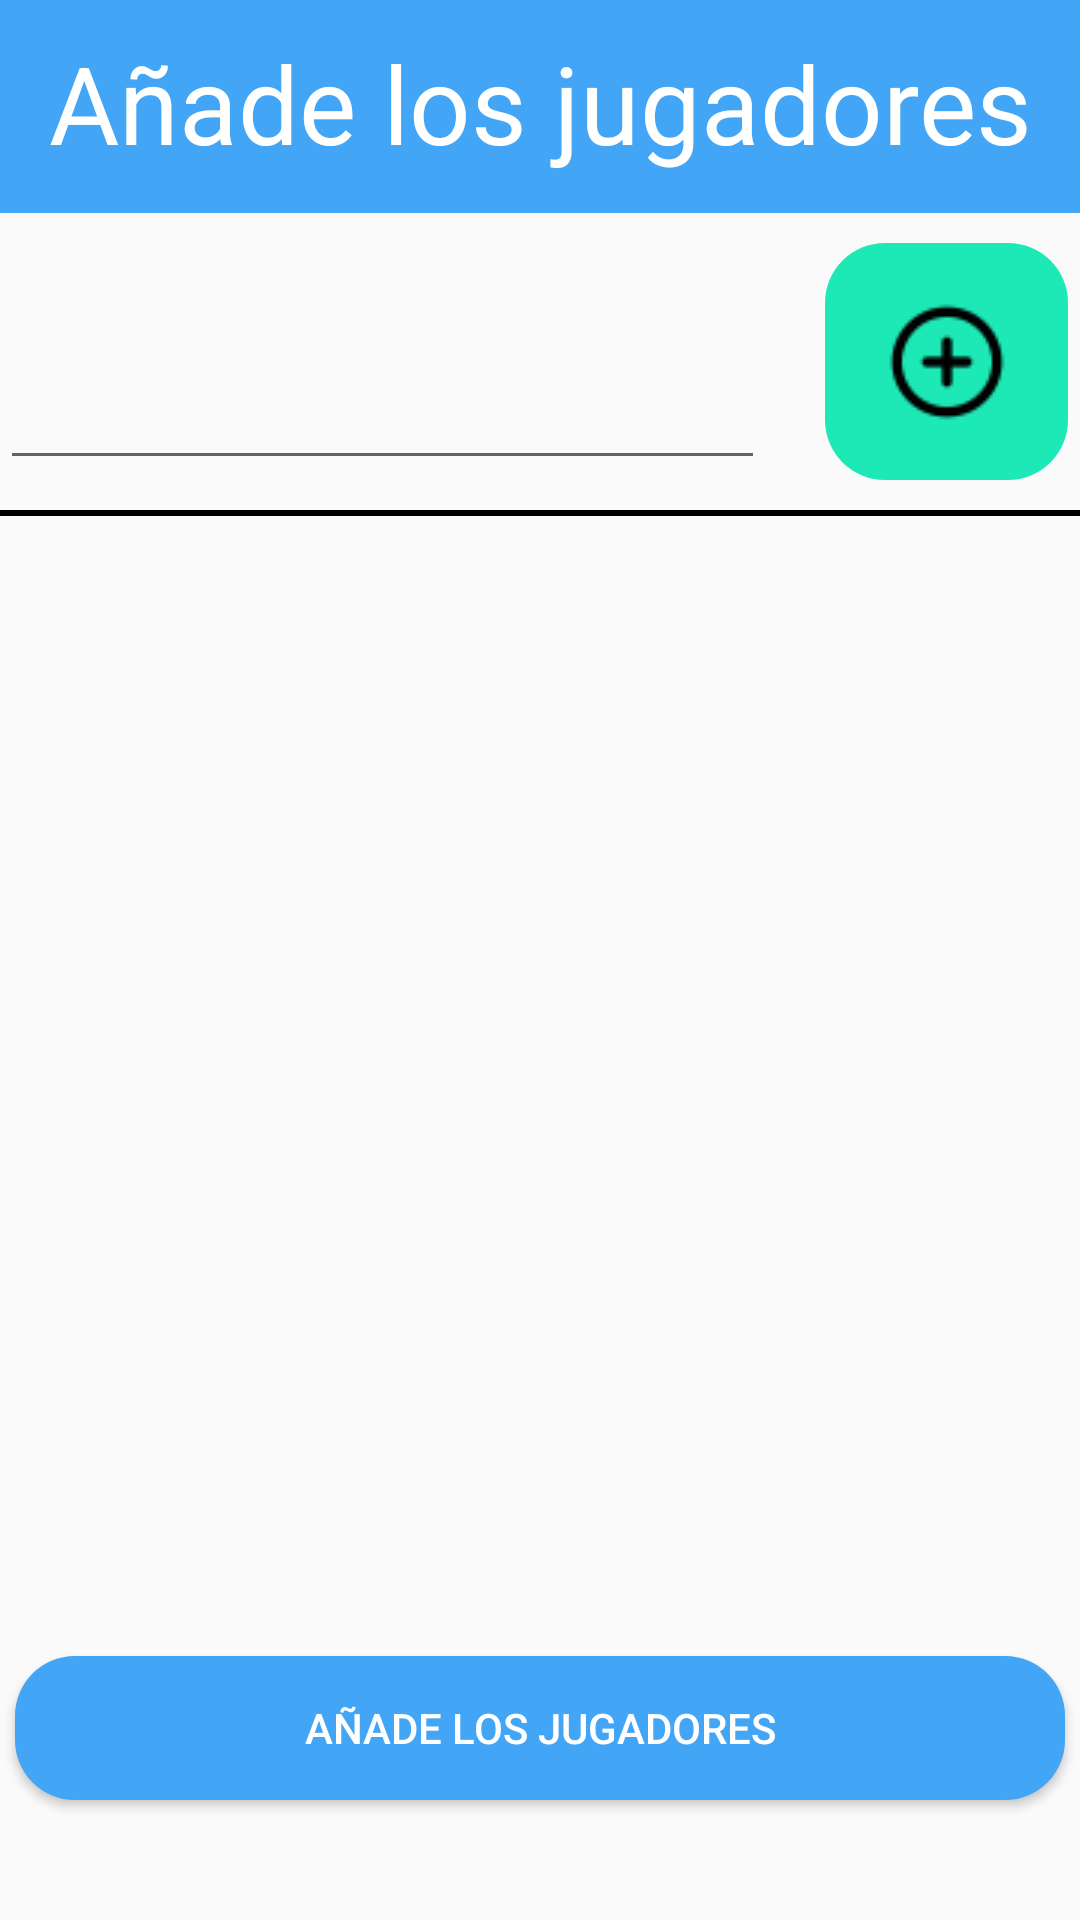

Write the Android layout XML for this screen, with the resource values it uses.
<!-- AndroidManifest.xml: application theme AppTheme -->
<!-- res/layout/activity_add_players.xml -->
<?xml version="1.0" encoding="utf-8"?>
<androidx.constraintlayout.widget.ConstraintLayout xmlns:android="http://schemas.android.com/apk/res/android"
                                                   android:layout_width="match_parent"
                                                   android:layout_height="match_parent">
    <LinearLayout
            android:layout_width="match_parent"
            android:layout_height="match_parent"
            android:orientation="vertical"
    >

        
        <LinearLayout
                android:layout_width="match_parent"
                android:layout_height="wrap_content"
                android:orientation="vertical"
                android:background="@color/header_background">
            <TextView
                    android:layout_width="match_parent"
                    android:layout_height="71dp"
                    android:paddingTop="10dp"
                    android:text="@string/add_players"
                    android:textColor="@color/white"
                    android:textSize="36dp"
                    android:textAlignment="center"
                    android:textAppearance="@style/TextAppearance.AppCompat.Large"
                    android:gravity="center_horizontal"/>
        </LinearLayout>
        

        
        <LinearLayout
                android:layout_width="match_parent"
                android:layout_height="wrap_content"
                android:layout_marginTop="10dp"
                android:layout_marginBottom="10dp">

            <EditText
                    android:id="@+id/new_player"
                    android:layout_width="255dp"
                    android:layout_height="match_parent"
                    android:layout_marginRight="20dp"
            />

            <ImageButton
                    android:id="@+id/button_add_player"
                    android:layout_width="81dp"
                    android:layout_height="79dp"
                    android:layout_gravity="center"
                    android:src="@drawable/add_circle_insert_plus_icon_149548"
                    android:background="@drawable/custom_add_button"
            />
        </LinearLayout>
        

        
        <LinearLayout
                android:layout_width="match_parent"
                android:layout_height="2dp"
                android:background="@color/black"
                android:orientation="vertical"
        />
        

        
        <LinearLayout
                android:layout_width="match_parent"
                android:layout_height="581dp"
                android:orientation="vertical"
                android:layout_marginTop="10dp">

            <ScrollView
                    android:layout_width="match_parent"
                    android:layout_height="wrap_content">
                <LinearLayout android:layout_width="match_parent"
                              android:layout_height="wrap_content"
                              android:orientation="vertical">
                    <ListView
                            android:id="@+id/players_list"
                            android:layout_width="match_parent"
                            android:layout_height="350dp"
                    />
                </LinearLayout>
            </ScrollView>
            <Button
                    android:id="@+id/create_team"
                    android:layout_width="350dp"
                    android:layout_height="wrap_content"
                    android:layout_marginTop="20dp"
                    android:text="@string/add_players"
                    android:textColor="@color/white"
                    android:layout_gravity="center"
                    android:background="@drawable/custom_menu_button"
            />
        </LinearLayout>
        

    </LinearLayout>

</androidx.constraintlayout.widget.ConstraintLayout>
<!-- resources referenced by this layout -->
<resources>
  <color name="black">#000000</color>
  <color name="header_background">#42A5F5</color>
  <color name="white">#ffffff</color>
  <!-- drawable add_circle_insert_plus_icon_149548: png bitmap (drawable, 932 bytes) -->
  <!-- drawable custom_add_button (drawable) -->
  <?xml version="1.0" encoding="utf-8"?>
  <selector xmlns:android="http://schemas.android.com/apk/res/android">
      <item>
          <shape android:shape="rectangle">
              <solid android:color="@color/plus_button"/>
              
              
              <corners android:radius="20dp" />
          </shape>
      </item>
  </selector>
  <!-- drawable custom_menu_button (drawable) -->
  <?xml version="1.0" encoding="utf-8"?>
  <selector xmlns:android="http://schemas.android.com/apk/res/android">
      <item>
          <shape android:shape="rectangle">
              <solid android:color="@color/menu_button"/>
              
              
              <corners android:radius="20dp" />
          </shape>
      </item>
  </selector>
  <string name="add_players">Añade los jugadores</string>
  <style name="AppTheme" parent="Theme.AppCompat.Light.DarkActionBar">
        
        <item name="colorPrimary">@color/blue</item>
        <item name="colorPrimaryDark">@color/white</item>
        <item name="colorAccent">@color/red</item>
    </style>
  <color name="plus_button">#1DE9B6</color>
  <color name="menu_button">#42A5F5</color>
  <color name="blue">#3700B3</color>
  <color name="red">#FF0000</color>
</resources>
